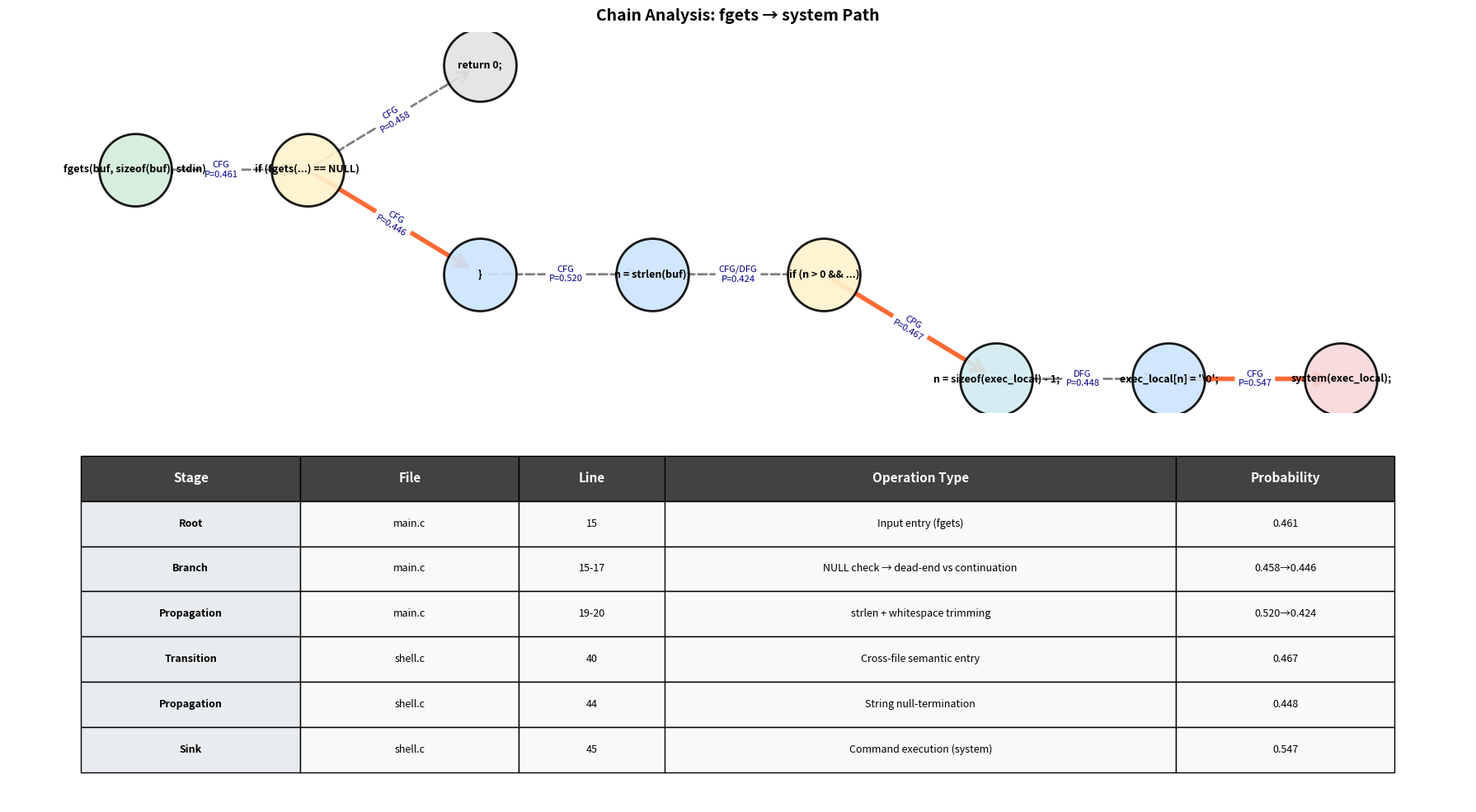

Source code (Python):
import matplotlib.pyplot as plt
import matplotlib.patches as patches
import networkx as nx

# --- Color scheme ---
ENTRY_COLOR = '#d4edda'      # Light green
BRANCH_COLOR = '#fff3cd'     # Light yellow
PROPAGATION_COLOR = '#cce5ff' # Light blue
SINK_COLOR = '#f8d7da'       # Light red
DEADEND_COLOR = '#e2e3e5'    # Gray for dead-end paths
EDGE_HIGHLIGHT = '#ff6b35'   # Orange for vulnerable path
# -----------------------------------------

# Build tree structure
G = nx.DiGraph()

# Add nodes with attributes (id, label, prob, file_line, node_type)
nodes = [
    ("root", "fgets(buf, sizeof(buf), stdin)", 0.461, "main.c:15", "entry"),
    ("cond_null", "if (fgets(...) == NULL)", 0.461, "main.c:15", "branch"),
    ("return0", "return 0;", 0.458, "main.c:16", "deadend"),
    ("block1", "}", 0.446, "main.c:17", "propagation"),
    ("strlen", "n = strlen(buf);", 0.520, "main.c:19", "propagation"),
    ("cond_trim", "if (n > 0 && ...)", 0.424, "main.c:20", "branch"),
    ("transition", "n = sizeof(exec_local) - 1;", 0.467, "shell.c:40", "transition"),
    ("null_term", "exec_local[n] = '\\0';", 0.448, "shell.c:44", "propagation"),
    ("sink", "system(exec_local);", 0.547, "shell.c:45", "sink")
]

for node_id, label, prob, file_line, node_type in nodes:
    G.add_node(node_id, label=label, probability=prob, 
               file_line=file_line, node_type=node_type)

# Add edges with types and probabilities
edges = [
    ("root", "cond_null", "CFG", 0.461),
    ("cond_null", "return0", "CFG", 0.458),
    ("cond_null", "block1", "CFG", 0.446),  # Vulnerable path
    ("block1", "strlen", "CFG", 0.520),
    ("strlen", "cond_trim", "CFG/DFG", 0.424),
    ("cond_trim", "transition", "CPG", 0.467),  # Vulnerable path
    ("transition", "null_term", "DFG", 0.448),
    ("null_term", "sink", "CFG", 0.547)
]

for u, v, edge_type, prob in edges:
    G.add_edge(u, v, edge_type=edge_type, probability=prob)

# --- Manual tree positioning ---
pos = {
    "root": (0, 0),
    "cond_null": (1.5, 0),
    "return0": (3, 1.5),      # Upper branch (dead-end)
    "block1": (3, -1.5),      # Lower branch (vulnerable)
    "strlen": (4.5, -1.5),
    "cond_trim": (6, -1.5),
    "transition": (7.5, -3),   # Cross-file transition
    "null_term": (9, -3),
    "sink": (10.5, -3)
}

# --- Plotting ---
fig, (ax_graph, ax_table) = plt.subplots(2, 1, figsize=(18, 10))
ax_table.axis('off')

# Node colors based on type
node_colors = {
    "entry": ENTRY_COLOR,
    "branch": BRANCH_COLOR,
    "deadend": DEADEND_COLOR,
    "propagation": PROPAGATION_COLOR,
    "transition": '#d1ecf1',
    "sink": SINK_COLOR
}

# Draw nodes
for node_id in G.nodes():
    node_type = G.nodes[node_id]['node_type']
    nx.draw_networkx_nodes(G, pos, nodelist=[node_id], ax=ax_graph,
                           node_color=node_colors[node_type],
                           node_size=4000, alpha=0.9, 
                           edgecolors='black', linewidths=2)

# Draw edges with styles
edge_widths = []
edge_colors = []
edge_styles = []
edge_labels = {}

for u, v, data in G.edges(data=True):
    edge_type = data['edge_type']
    prob = data['probability']
    edge_labels[(u, v)] = f"{edge_type}\nP={prob:.3f}"
    
    # Highlight vulnerable path
    if v in ["block1", "transition", "sink"]:
        edge_widths.append(4)
        edge_colors.append(EDGE_HIGHLIGHT)
        edge_styles.append('solid')
    else:
        edge_widths.append(2)
        edge_colors.append('gray')
        edge_styles.append('dashed')

nx.draw_networkx_edges(G, pos, ax=ax_graph, arrowstyle='->', arrowsize=25,
                       edge_color=edge_colors, width=edge_widths, style=edge_styles)

# Node labels (code snippets)
node_labels = {node_id: G.nodes[node_id]['label'] for node_id in G.nodes()}
nx.draw_networkx_labels(G, pos, labels=node_labels, ax=ax_graph,
                        font_size=9, font_weight='bold')

# Edge labels
nx.draw_networkx_edge_labels(G, pos, edge_labels=edge_labels, ax=ax_graph,
                             font_size=8, font_color='darkblue')

# --- Summary table ---
table_data = [
    ['Stage', 'File', 'Line', 'Operation Type', 'Probability'],
    ['Root', 'main.c', '15', 'Input entry (fgets)', '0.461'],
    ['Branch', 'main.c', '15-17', 'NULL check → dead-end vs continuation', '0.458→0.446'],
    ['Propagation', 'main.c', '19-20', 'strlen + whitespace trimming', '0.520→0.424'],
    ['Transition', 'shell.c', '40', 'Cross-file semantic entry', '0.467'],
    ['Propagation', 'shell.c', '44', 'String null-termination', '0.448'],
    ['Sink', 'shell.c', '45', 'Command execution (system)', '0.547']
]

table = ax_table.table(cellText=table_data, cellLoc='center', loc='center',
                       colWidths=[0.15, 0.15, 0.10, 0.35, 0.15])
table.auto_set_font_size(False)
table.set_fontsize(9)
table.scale(1, 2.5)

# Header styling
for i in range(5):
    cell = table[(0, i)]
    cell.set_facecolor('#424242')
    cell.set_text_props(weight='bold', color='white', fontsize=11)

# Data styling
for i in range(1, len(table_data)):
    for j in range(5):
        cell = table[(i, j)]
        if j == 0:  # Stage column
            cell.set_facecolor('#e9ecef')
            cell.set_text_props(weight='bold', fontsize=9)
        else:
            cell.set_facecolor('#f8f9fa')
            cell.set_text_props(fontsize=9)

ax_graph.axis('off')

plt.suptitle('Chain Analysis: fgets → system Path', fontsize=14, fontweight='bold', y=0.98)
plt.tight_layout()
plt.show()
